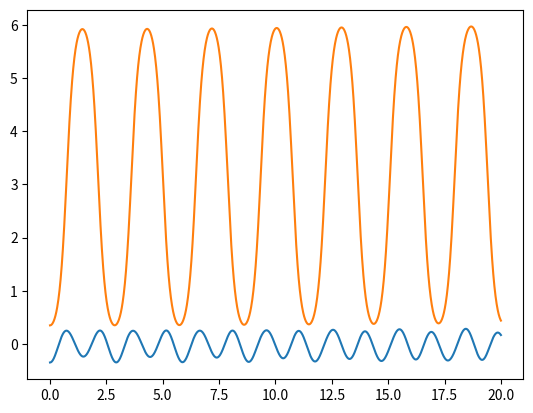

Reproduce this figure in Python.
import numpy as np
import matplotlib.pyplot as plt
from math import sin,cos,atan2,radians
from scipy.integrate import solve_ivp


def pen_1(Z):
    th1 = Z[0]
    th2 = Z[2]
    dth1 = Z[1]
    dth2 = Z[3]
    m1 = 0.174
    m2 = 0.174
    l1 = 0.38
    l2 = 0.38
    a1 = 0.30
    a2 = 0.30
    k = 1.4526
    w = 0.35
    H = 0.1436
    W = 0.0709
    g = 9.8
    Izz1 = (1/12) * m1 * (H**2 + W**2) + m1 * l1**2
    Izz2 = (1/12) * m2 * (H**2 + W**2) + m2 * l2**2
    c = w - a1 * sin(th1) + a2 * sin(th2)
    d = a1 * cos(th1) - a2 * cos(th2)
    x = (c**2 + d**2)**0.5
    alpha1 = atan2(d,c) + th1
    alpha2 = atan2(d,c) + th2
    ddth1 = (-1/Izz1) * (a1 * k * x * cos(alpha1) + m1 * g * l1 * sin(th1))
    ddth2 = (-1/Izz2) * (a2 * k * x * cos(alpha2) - m2 * g * l2 * sin(th2))
    
    Zd = [dth1,ddth1,dth2,ddth2]
    return Zd

def pen_2(Z):
    th1 = Z[0]
    th2 = Z[2]
    dth1 = Z[1]
    dth2 = Z[3]
    m1 = 199e-3
    m2 = 199e-3
    l1 = 500e-3
    l2 = 500e-3
    a1 = 160e-3
    a2 = 160e-3
    k = 1.4526
    w = 99e-3
    H = 150e-3
    W =80e-3
    g = 9.81
    Izz1 = (1/12) * m1 * (H**2 + W**2) + m1 * l1**2
    Izz2 = (1/12) * m2 * (H**2 + W**2) + m2 * l2**2
    c = w - a1 * sin(th1) + a2 * sin(th2)
    d = a1 * cos(th1) - a2 * cos(th2)
    x = (c**2 + d**2)**0.5
    alpha1 = atan2(d,c) + th1
    alpha2 = atan2(d,c) + th2
    ddth1 = (-1/Izz1) * (a1 * k * x * cos(alpha1) + m1 * g * l1 * sin(th1))
    ddth2 = (-1/Izz2) * (a2 * k * x * cos(alpha2) - m2 * g * l2 * sin(th2))
    
    Zd = [dth1,ddth1,dth2,ddth2]
    return Zd
def pen(Z):
    m1 = 199e-3
    l1 = 500e-3
    H = 150e-3
    W =80e-3
    g = 9.81
    th1 = Z[0]
    dth1 = Z[1]
    c = 0
    Izz1 = (1/12) * m1 * (H**2 + W**2) + m1 * l1**2
    
    ddth1 = (-1/Izz1) * m1 * g * sin(th1) - (c/Izz1) * dth1
    
    Zd = [dth1, ddth1]
    return Zd

#t = np.linspace(0,20,2001)
#Z0 = [radians(10),0]
#sol = solve_ivp(lambda t,Z: pen(Z),[0, 20],Z0, t_eval = t, rtol = 1e-6)
#
#data = sol.y
#plt. plot(t,data[1,:])

t = np.linspace(0,20,2001)
Z0 = [radians(-20),0,radians(20),0]
sol = solve_ivp(lambda t,Z: pen_2(Z),[0, 20],Z0, t_eval = t, rtol = 1e-6)

data = sol.y
plt. plot(t,data[0,:])
plt. plot(t,data[2,:])


